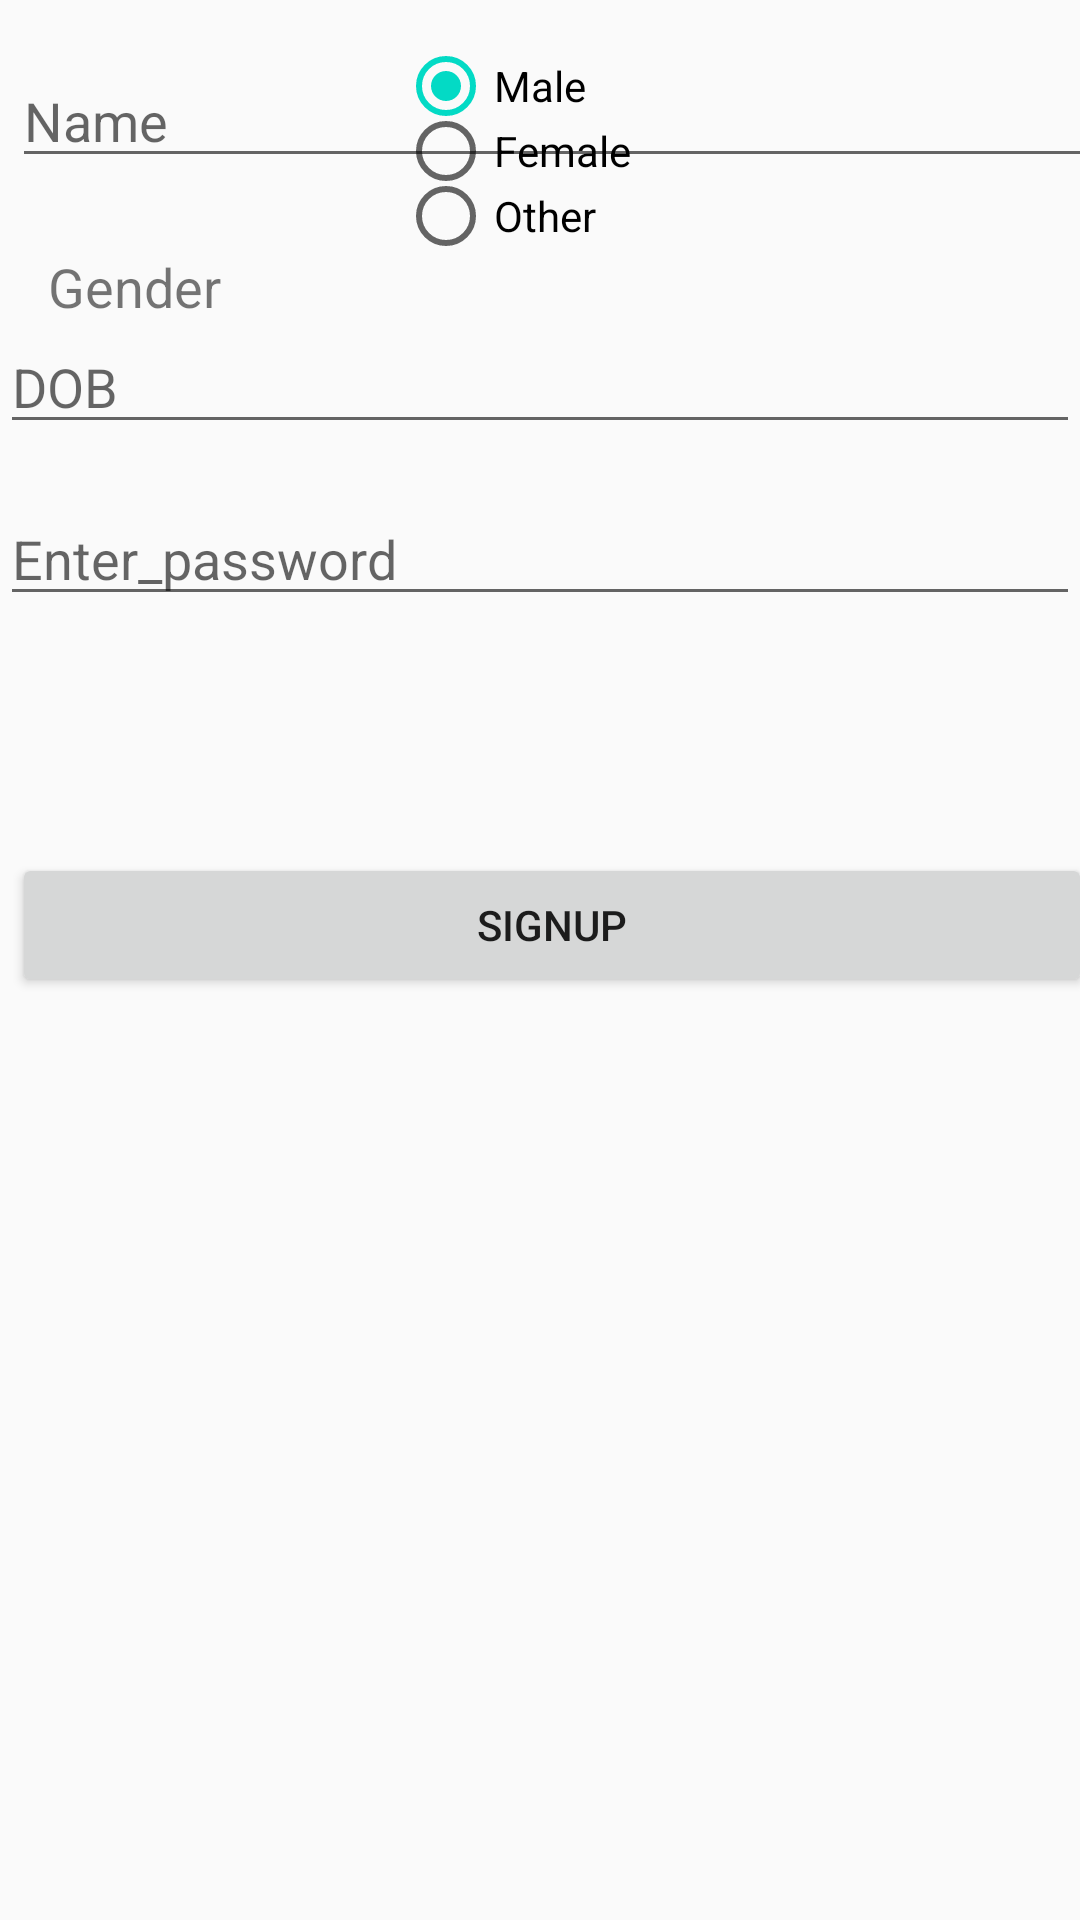

This screen was rendered from an Android layout file. Write that file and the resources it references.
<!-- AndroidManifest.xml: application theme AppTheme -->
<!-- res/layout/activity_child_signup.xml -->
<?xml version="1.0" encoding="utf-8"?>
<android.support.constraint.ConstraintLayout
    xmlns:android="http://schemas.android.com/apk/res/android"
    xmlns:app="http://schemas.android.com/apk/res-auto"
    xmlns:tools="http://schemas.android.com/tools"
    android:layout_width="match_parent"
    android:layout_height="match_parent"
    tools:context="com.example.haf.tabs_test.childSignup">

    <EditText
        android:id="@+id/cname"
        android:layout_width="360dp"
        android:layout_height="wrap_content"
        android:layout_marginBottom="8dp"
        android:layout_marginEnd="8dp"
        android:layout_marginStart="8dp"
        android:layout_marginTop="8dp"
        android:ems="10"
        android:hint="@string/name"
        android:inputType="textPersonName"
        app:layout_constraintBottom_toBottomOf="parent"
        app:layout_constraintEnd_toEndOf="parent"
        app:layout_constraintHorizontal_bias="0.261"
        app:layout_constraintLeft_toLeftOf="parent"
        app:layout_constraintRight_toRightOf="parent"
        app:layout_constraintStart_toStartOf="parent"
        app:layout_constraintTop_toTopOf="parent"
        app:layout_constraintVertical_bias="0.017" />


    <EditText
        android:id="@+id/cdob"
        android:layout_width="360dp"
        android:layout_height="wrap_content"
        android:layout_marginBottom="4dp"
        android:layout_marginTop="12dp"
        android:ems="10"
        android:hint="@string/DOB"
        android:inputType="date"
        app:layout_constraintBottom_toTopOf="@+id/textView"
        app:layout_constraintLeft_toLeftOf="parent"
        app:layout_constraintRight_toRightOf="parent"
        app:layout_constraintStart_toStartOf="parent"
        app:layout_constraintTop_toBottomOf="@+id/radioGroup1" />

    <Button
        android:id="@+id/csignup"
        android:layout_width="360dp"
        android:layout_height="wrap_content"
        android:layout_marginBottom="8dp"
        android:layout_marginEnd="8dp"
        android:layout_marginStart="8dp"
        android:layout_marginTop="8dp"
        android:text="@string/signup"
        app:layout_constraintBottom_toBottomOf="parent"
        app:layout_constraintEnd_toEndOf="parent"
        app:layout_constraintHorizontal_bias="0.258"
        app:layout_constraintLeft_toLeftOf="parent"
        app:layout_constraintRight_toRightOf="parent"
        app:layout_constraintStart_toStartOf="parent"
        app:layout_constraintTop_toBottomOf="@+id/cdob"
        app:layout_constraintVertical_bias="0.3" />

    <RadioGroup
        android:id="@+id/radioGroup1"
        android:layout_width="184dp"
        android:layout_height="65dp"
        android:layout_marginBottom="12dp"
        android:layout_marginEnd="45dp"
        android:layout_marginStart="59dp"
        android:layout_marginTop="27dp"
        app:layout_constraintBottom_toTopOf="@+id/cdob"
        app:layout_constraintEnd_toEndOf="parent"
        app:layout_constraintHorizontal_bias="0.227"
        app:layout_constraintStart_toEndOf="@+id/textView"
        app:layout_constraintTop_toBottomOf="@+id/cname"
        app:layout_constraintVertical_bias="1.0">

        <RadioButton
            android:id="@+id/radioButton2"
            android:layout_width="match_parent"
            android:layout_height="wrap_content"
            android:layout_weight="1"
            android:text="@string/Male"
            android:checked="true"/>

        <RadioButton
            android:id="@+id/radio2"
            android:layout_width="128dp"
            android:layout_height="wrap_content"
            android:layout_weight="1"
            android:text="@string/female" />

        <RadioButton
            android:id="@id/radio3"
            android:layout_width="match_parent"
            android:layout_height="wrap_content"
            android:layout_weight="1"
            android:text="@string/other" />
    </RadioGroup>

    <TextView
        android:id="@+id/textView"
        android:layout_width="58dp"
        android:layout_height="44dp"
        android:layout_marginLeft="16dp"
        android:layout_marginStart="16dp"
        android:layout_marginTop="24dp"
        android:text="@string/gender"
        android:textSize="18sp"
        app:layout_constraintLeft_toLeftOf="parent"
        app:layout_constraintStart_toStartOf="parent"
        app:layout_constraintTop_toBottomOf="@+id/cname" />

    <EditText
        android:id="@+id/cpass"
        android:layout_width="360dp"
        android:layout_height="wrap_content"
        android:layout_marginBottom="22dp"
        android:layout_marginTop="16dp"
        android:ems="10"
        android:hint="@string/enter_password"
        android:inputType="textPassword"
        app:layout_constraintBottom_toTopOf="@+id/csignup"
        app:layout_constraintEnd_toEndOf="parent"
        app:layout_constraintLeft_toLeftOf="parent"
        app:layout_constraintTop_toBottomOf="@+id/cdob"
        app:layout_constraintVertical_bias="0.0" />

</android.support.constraint.ConstraintLayout>
<!-- resources referenced by this layout -->
<resources>
  <string name="DOB">DOB</string>
  <string name="Male">Male</string>
  <string name="enter_password">Enter_password</string>
  <string name="female">Female</string>
  <string name="gender">Gender</string>
  <string name="name">Name</string>
  <string name="other">Other</string>
  <string name="signup">SignUp</string>
  <style name="AppTheme" parent="Theme.AppCompat.Light.DarkActionBar">
          <item name="windowActionBar">true</item>
  
          
          <item name="colorPrimary">@color/colorPrimary</item>
          <item name="colorPrimaryDark">@color/colorPrimaryDark</item>
          <item name="colorAccent">@color/colorAccent</item>
      </style>
  <!-- not gathered from this repository: default colours our renderer supplied (Android Studio template values) -->
  <color name="colorPrimary">#FF6200EE</color>
  <color name="colorPrimaryDark">#FF3700B3</color>
  <color name="colorAccent">#FF03DAC5</color>
</resources>
